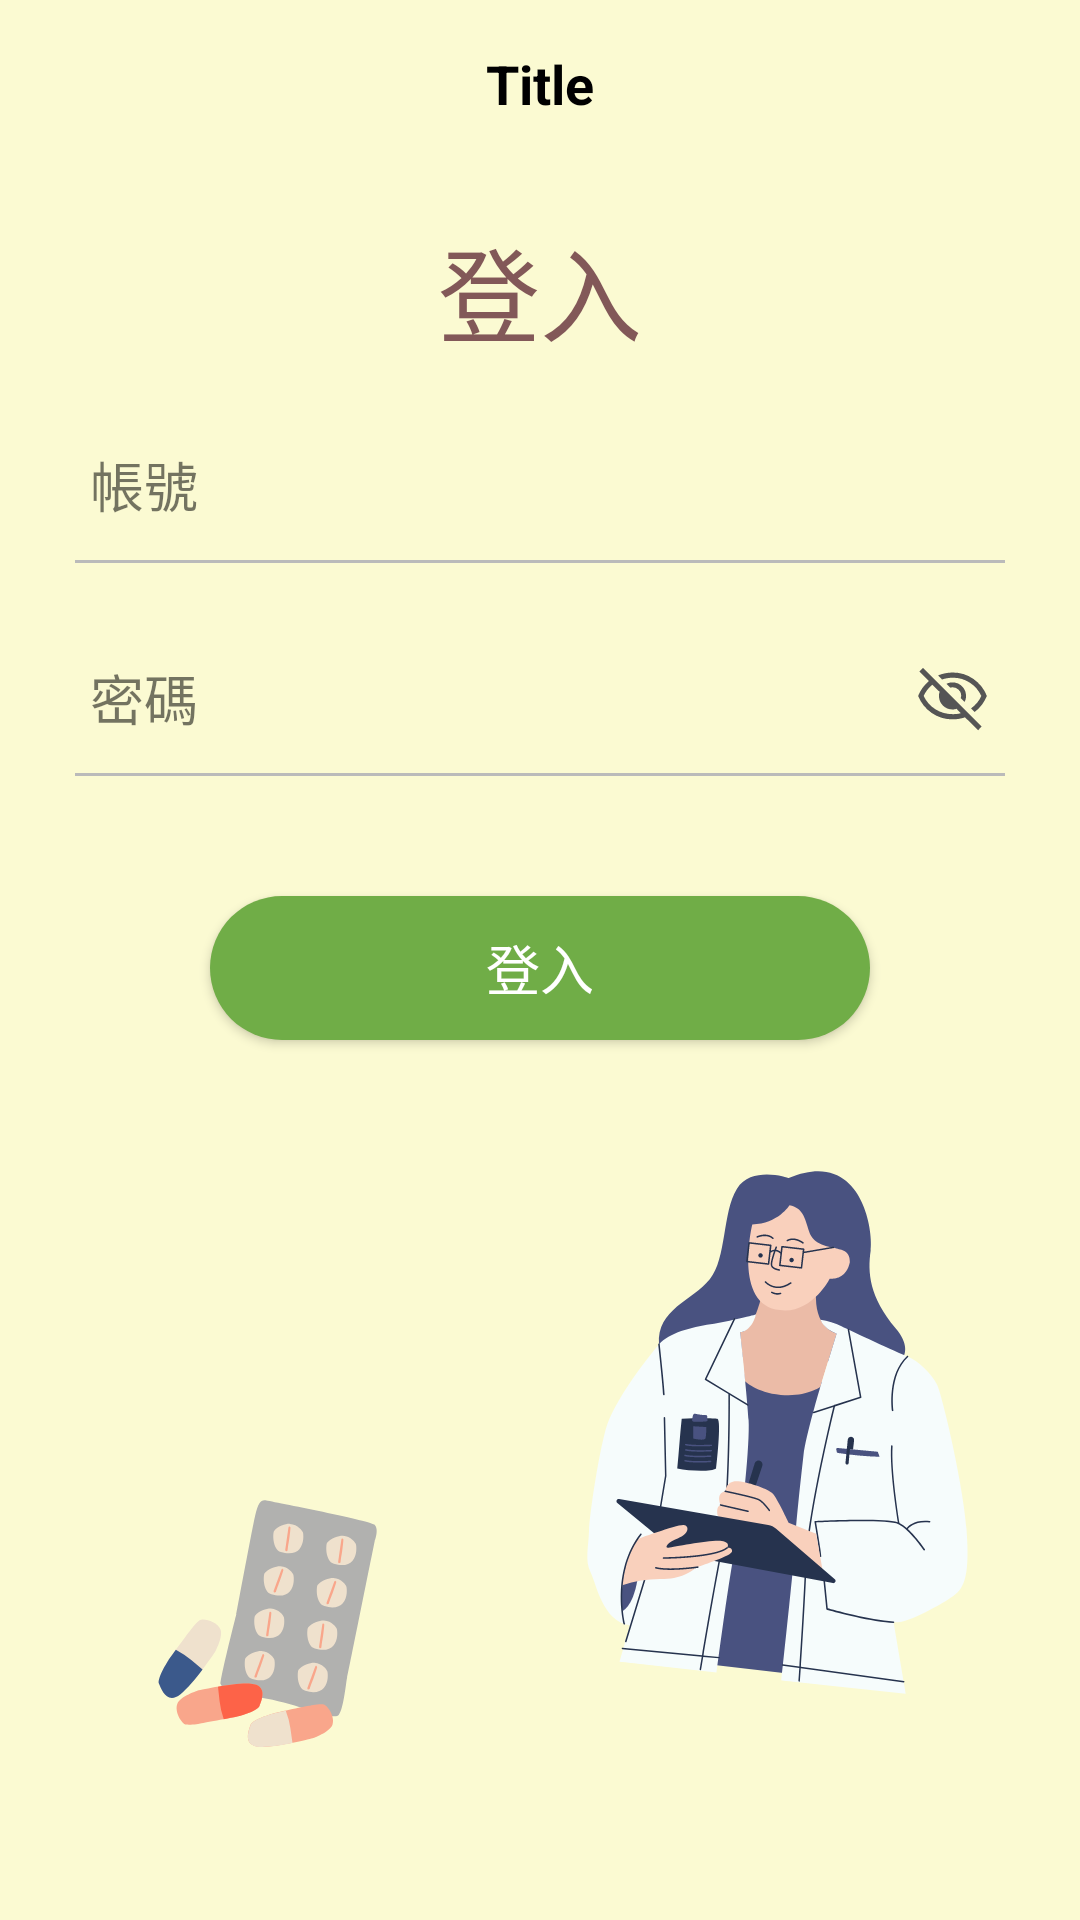

Write the Android layout XML for this screen, with the resource values it uses.
<!-- AndroidManifest.xml: application theme AppTheme -->
<!-- res/layout/activity_log_in.xml -->
<?xml version="1.0" encoding="utf-8"?>
<LinearLayout xmlns:android="http://schemas.android.com/apk/res/android"
    xmlns:app="http://schemas.android.com/apk/res-auto"
    xmlns:tools="http://schemas.android.com/tools"
    android:layout_width="match_parent"
    android:layout_height="match_parent"
    android:background="@drawable/login_bg6"
    android:orientation="vertical"
    tools:context=".LogIn">

    <include
        android:id="@+id/myToolbar"
        layout="@layout/toolbar" />

    <LinearLayout
        android:layout_width="match_parent"
        android:layout_height="match_parent"
        android:gravity="center_horizontal"
        android:orientation="vertical">

        <TextView
            android:id="@+id/textView15"
            android:layout_width="wrap_content"
            android:layout_height="wrap_content"
            android:layout_gravity="center"
            android:layout_marginTop="16dp"
            android:text="登入"
            android:textColor="#825858"
            android:textSize="34sp" />


        <LinearLayout
            android:layout_width="match_parent"
            android:layout_height="40dp"
            android:layout_marginHorizontal="30dp"
            android:layout_marginTop="20dp"
            android:gravity="center"
            android:orientation="horizontal">

            <TextView
                android:id="@+id/textView8"
                android:layout_width="wrap_content"
                android:layout_height="match_parent"
                android:gravity="center"
                android:text="帳號"
                android:textSize="18dp" />

            <EditText
                android:id="@+id/edtLogInAccount"
                android:layout_width="match_parent"
                android:layout_height="wrap_content"
                android:layout_marginHorizontal="7dp"
                android:background="@null"
                android:gravity="right"
                android:inputType="textPersonName"
                android:textSize="19dp" />
        </LinearLayout>

        <View
            android:id="@+id/view17"
            android:layout_width="match_parent"
            android:layout_height="1dp"
            android:layout_marginHorizontal="25dp"
            android:layout_marginTop="5dp"
            android:background="#BABABA" />

        <LinearLayout
            android:layout_width="match_parent"
            android:layout_height="40dp"
            android:layout_marginHorizontal="30dp"
            android:layout_marginTop="25dp"
            android:gravity="center"
            android:orientation="horizontal">

            <TextView
                android:id="@+id/txtPassword2"
                android:layout_width="wrap_content"
                android:layout_height="match_parent"
                android:gravity="center"
                android:text="密碼"
                android:textSize="18dp" />

            <EditText
                android:id="@+id/edtLogInPass"
                android:layout_width="match_parent"
                android:layout_height="wrap_content"
                android:layout_marginLeft="7dp"
                android:layout_marginRight="11dp"
                android:layout_weight="1"
                android:background="@null"
                android:gravity="right"
                android:inputType="textPassword"
                android:textSize="19dp" />

            <ImageButton
                android:id="@+id/imgbtnEye"
                android:layout_width="wrap_content"
                android:layout_height="wrap_content"
                android:background="@color/noColor"
                app:srcCompat="@drawable/eyes_off" />
        </LinearLayout>

        <View
            android:id="@+id/view16"
            android:layout_width="match_parent"
            android:layout_height="1dp"
            android:layout_marginHorizontal="25dp"
            android:layout_marginTop="5dp"
            android:background="#BABABA" />

        <Button
            android:id="@+id/btnLogin"
            android:layout_width="match_parent"
            android:layout_height="wrap_content"
            android:layout_gravity="center"
            android:layout_marginHorizontal="70dp"
            android:layout_marginTop="40dp"
            android:background="@drawable/first_btn_bg"
            android:backgroundTint="#70AD47"
            android:text="登入"
            android:textColor="@android:color/background_light"
            android:textSize="18sp" />

    </LinearLayout>

</LinearLayout>
<!-- res/layout/toolbar.xml (included above) -->
<?xml version="1.0" encoding="utf-8"?>
<androidx.appcompat.widget.Toolbar xmlns:android="http://schemas.android.com/apk/res/android"
    xmlns:app="http://schemas.android.com/apk/res-auto"
    style="@style/MyToolbarStyle"
    android:layout_width="match_parent"
    android:layout_height="?attr/actionBarSize">

    <TextView
        android:layout_width="wrap_content"
        android:layout_height="wrap_content"
        android:text="Title"
        android:layout_gravity="center"
        android:id="@+id/toolbar_title"
        android:textSize="18dp"
        android:textStyle="bold"
        android:textColor="@color/black"
        android:gravity="center"
        ></TextView>
</androidx.appcompat.widget.Toolbar>
<!-- resources referenced by this layout -->
<resources>
  <color name="black">#FF000000</color>
  <color name="noColor">#00F7CD45</color>
  <!-- drawable eyes_off (drawable) -->
  <vector xmlns:android="http://schemas.android.com/apk/res/android"
      android:width="25dp"
      android:height="25dp"
      android:viewportWidth="960"
      android:viewportHeight="960">
    <path
        android:fillColor="@color/grey_icon"
        android:pathData="M634,538L585.33,489.33Q605.67,426.33 558.33,381.33Q511,336.33 450.67,354.67L402,306Q419,296 438.83,291.33Q458.67,286.67 480,286.67Q552.33,286.67 602.83,337.17Q653.33,387.67 653.33,460Q653.33,481.33 648.33,501.5Q643.33,521.67 634,538ZM762.67,666L716.67,620.67Q762,587 796.17,545.83Q830.33,504.67 848.67,460Q798.67,352.33 700.83,289.5Q603,226.67 486.67,226.67Q449,226.67 410.33,233.33Q371.67,240 346,250L294.67,198Q331.67,181.67 382.33,170.83Q433,160 483.33,160Q629,160 747.33,242.17Q865.67,324.33 920,460Q895,522.33 855.17,574.5Q815.33,626.67 762.67,666ZM808,898.67L640,733.33Q605,746.33 563.83,753.17Q522.67,760 480,760Q332.33,760 213.67,677.83Q95,595.67 40,460Q60.33,407.67 94.67,359.5Q129,311.33 176.67,269.33L56,148L102.67,100.67L852.67,850.67L808,898.67ZM222.67,316Q188.33,342.67 157.33,382.33Q126.33,422 110.67,460Q161.33,567.67 260.83,630.5Q360.33,693.33 485.33,693.33Q514,693.33 541.67,689.83Q569.33,686.33 586.67,680L532,624.67Q521,629 507,631.17Q493,633.33 480,633.33Q408.33,633.33 357.5,583.17Q306.67,533 306.67,460Q306.67,446.33 308.83,433Q311,419.67 315.33,408L222.67,316ZM532.33,441.67L532.33,441.67Q532.33,441.67 532.33,441.67Q532.33,441.67 532.33,441.67Q532.33,441.67 532.33,441.67Q532.33,441.67 532.33,441.67Q532.33,441.67 532.33,441.67Q532.33,441.67 532.33,441.67ZM404.67,505.33Q404.67,505.33 404.67,505.33Q404.67,505.33 404.67,505.33L404.67,505.33Q404.67,505.33 404.67,505.33Q404.67,505.33 404.67,505.33Q404.67,505.33 404.67,505.33Q404.67,505.33 404.67,505.33Z"/>
  </vector>
  <!-- drawable first_btn_bg (drawable) -->
  <?xml version="1.0" encoding="utf-8"?>
  <selector xmlns:android="http://schemas.android.com/apk/res/android">
  
      
      <item >
          
          <shape android:shape="rectangle">
              
              <corners android:radius="90dip" />
  
              
              <solid android:color="#70AD47" />
          </shape>
      </item>
  </selector>
  <!-- drawable login_bg6: png bitmap (drawable, 73598 bytes) -->
  <style name="MyToolbarStyle">
          <item name="android:minHeight">?actionBarSize</item>
          <item name="android:background">@color/noColor</item>
          <item name="popupTheme">@style/ThemeOverlay.AppCompat.Light</item>
          <item name="theme">@style/MyToolbarTheme</item>
          <item name="android:actionMenuTextColor">@color/Allgreen</item>
      </style>
  <style name="AppTheme" parent="Theme.AppCompat.Light.NoActionBar">
          
          <item name="colorPrimary">@color/Allgreen</item>
          <item name="colorPrimaryDark">@color/colorPrimaryDark</item>
          <item name="colorAccent">#405E81</item>
          <item name="drawerArrowStyle">@style/DrawerArrowStyle</item>
          <item name="android:actionMenuTextColor">@color/Allgreen</item>
      </style>
  <color name="grey_icon">#555555</color>
  <style name="MyToolbarTheme">
          
          <item name="colorControlNormal">@color/Allgreen</item>
      </style>
  <color name="Allgreen">#3A8378</color>
  <color name="colorPrimaryDark">#00574B</color>
  <style name="DrawerArrowStyle" parent="@style/Widget.AppCompat.DrawerArrowToggle">
          <item name="spinBars">true</item>
          <item name="color">@color/Allgreen</item>
      </style>
</resources>
